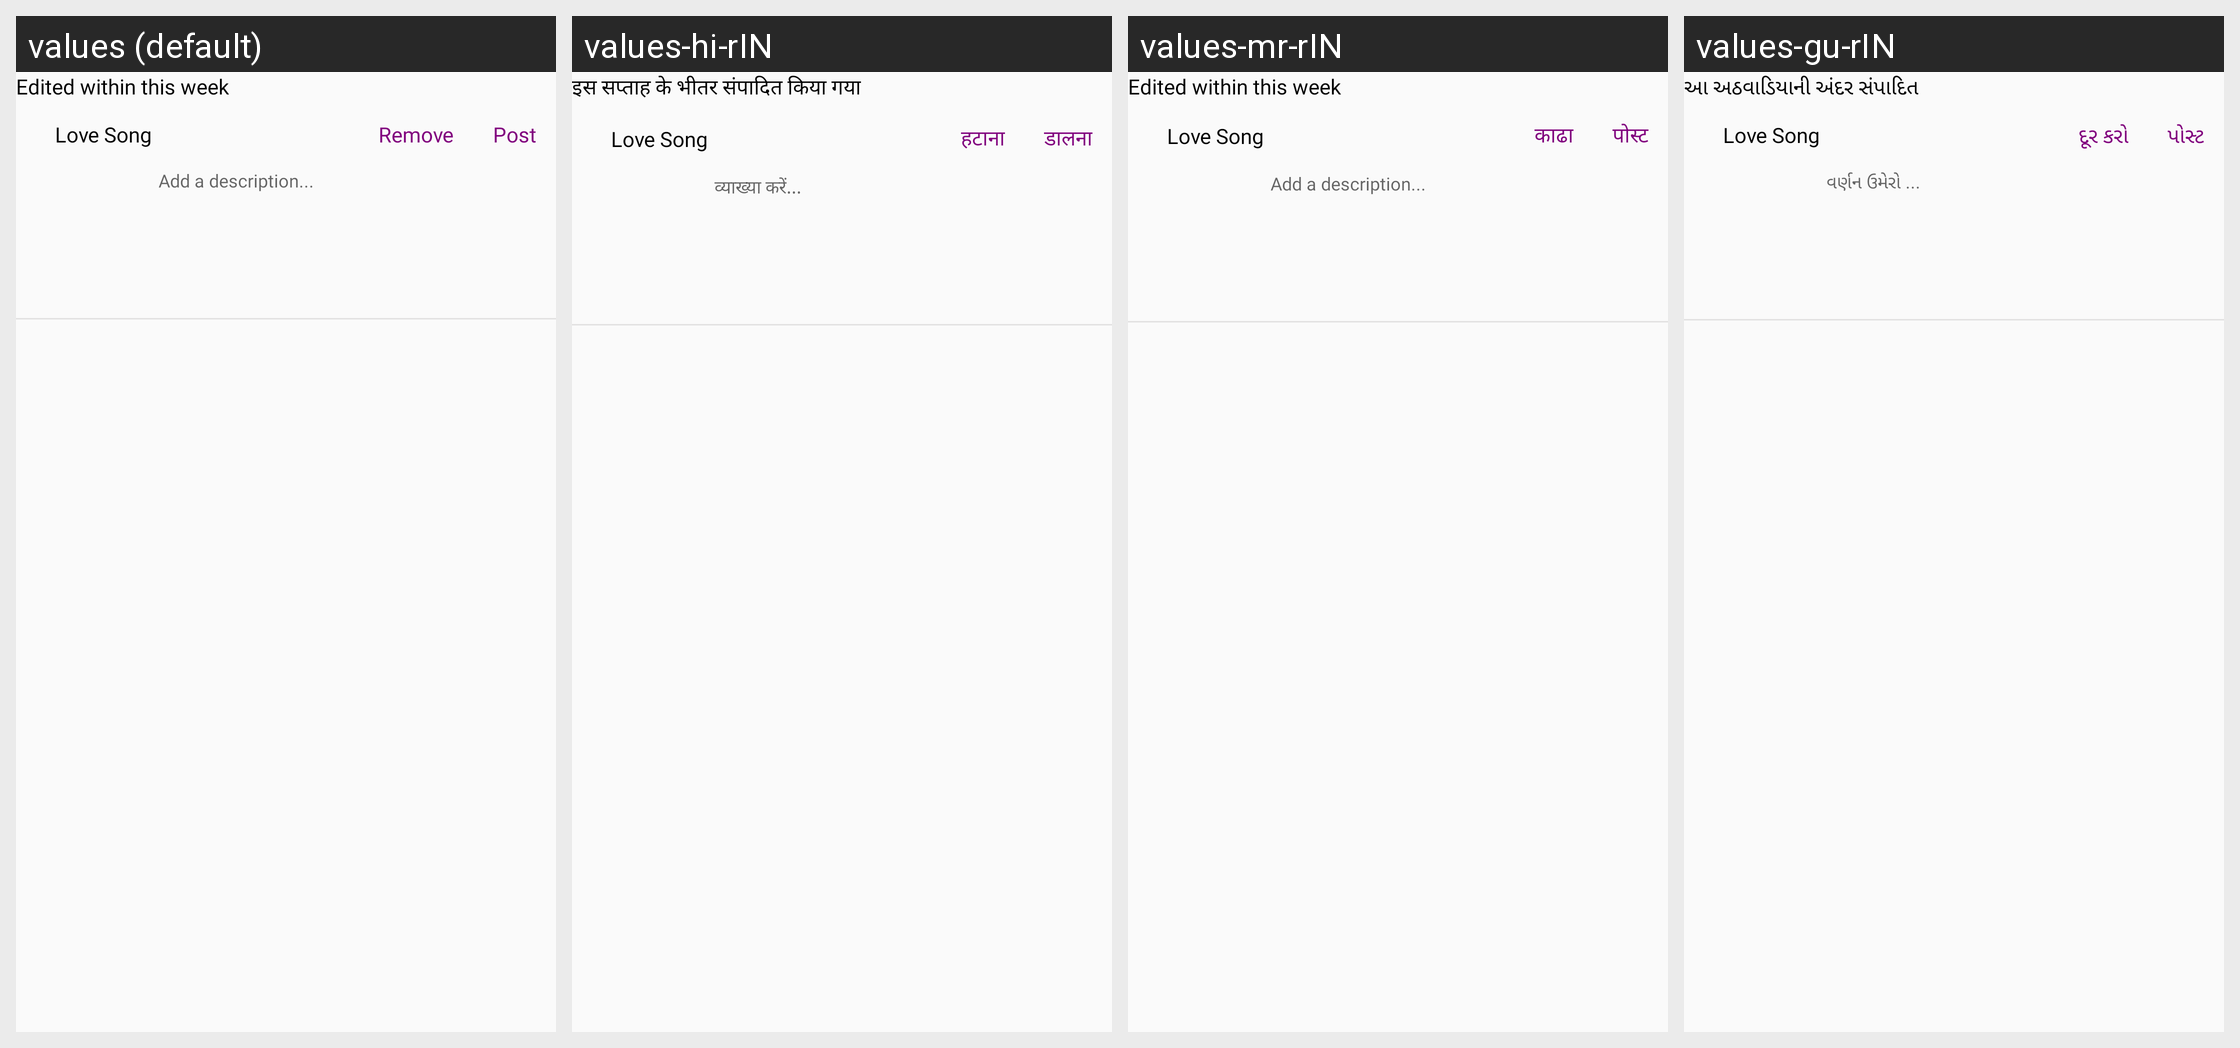

Here is an Android app screen in its default locale and in the app's own translations. Write out the translated-string differences for the strings that appear on this screen.
Android screen res/layout/list_drafts.xml rendered under 4 locales, left to right: values (default), values-hi-rIN, values-mr-rIN, values-gu-rIN. Device: Nexus 5 (rendered at 1080×1920; each locale shown at half size, 540×960, under a caption strip naming it); theme AppTheme.
Strings drawn on this screen, with the default value and each locale's value (text and hints the layout hard-codes, and strings that could not be matched under every locale, appear in the picture but are not listed):

edited_within_this_week
  values: Edited within this week
  values-hi-rIN: इस सप्ताह के भीतर संपादित किया गया
  values-mr-rIN: Edited within this week
  values-gu-rIN: આ અઠવાડિયાની અંદર સંપાદિત

remove
  values: Remove
  values-hi-rIN: हटाना
  values-mr-rIN: काढा
  values-gu-rIN: દૂર કરો

post
  values: Post
  values-hi-rIN: डालना
  values-mr-rIN: पोस्ट
  values-gu-rIN: પોસ્ટ

add_a_description
  values: Add a description...
  values-hi-rIN: व्याख्या करें...
  values-mr-rIN: Add a description...
  values-gu-rIN: વર્ણન ઉમેરો ...
